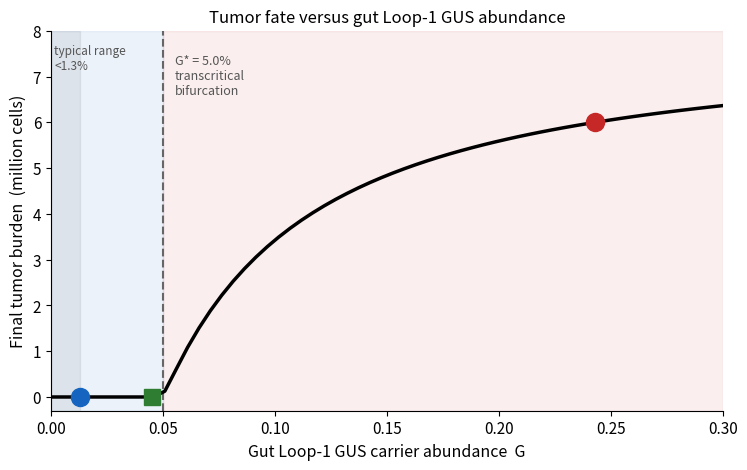
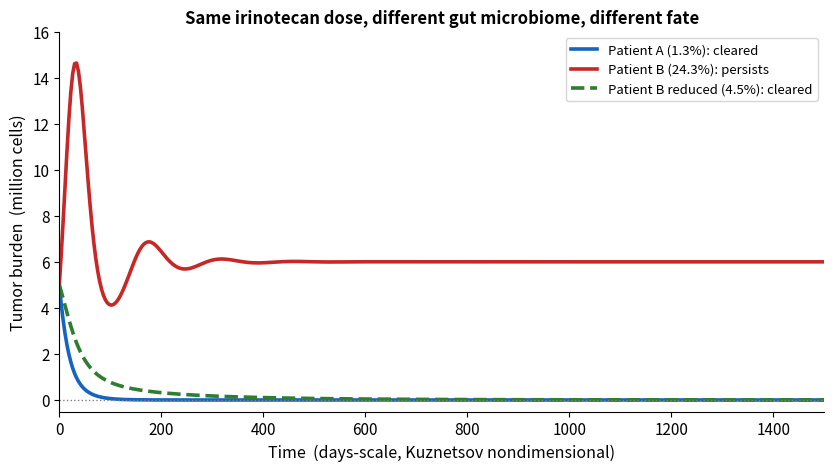

Generate these figures, in order, with matplotlib:
import numpy as np
import matplotlib.pyplot as plt
from scipy.integrate import solve_ivp

plt.rcParams.update({
    'font.size': 11,
    'axes.spines.top': False,
    'axes.spines.right': False,
    'figure.dpi': 130,
})

a = 0.18
b = 2.0e-9
n = 1.101e-7
s = 13000.0
d = 0.0412
p = 0.1245
g = 2.019e7
m = 3.422e-10
C_T0, C_I0 = 5.0e6, 3.2e5

D = 0.20
k = 7.5

def kill(G):
    return D / (1 + k * G)

G_LOW = 0.013
G_HIGH = 0.243
L1_TAXA = "E. coli, F. prausnitzii, B. ovatus/dorei/fragilis, R. gnavus"

net_pressure = a - n * s / d
G_crit = (D / net_pressure - 1) / k

def final_tumor(G, T_end=1500):
    rhs = lambda t, y: [
        a*y[0] - b*y[0]**2 - n*y[0]*y[1] - kill(G)*y[0],
        s - d*y[1] + p*y[0]*y[1]/(g+y[0]) - m*y[0]*y[1],
    ]
    sol = solve_ivp(rhs, (0, T_end), [C_T0, C_I0], method='LSODA',
                    rtol=1e-9, atol=1e-2, t_eval=np.linspace(0, T_end, 400))
    return sol.t, np.maximum(sol.y[0], 0.0)

cured = lambda G: final_tumor(G)[1][-1] < 1e3
G_flip = 0.9 * G_crit

print(f"net tumor pressure  a - n*s/d = {net_pressure:.4f} /day")
print(f"critical L1-GUS load  G_crit  = {G_crit*100:.1f}%")
print(f"Patient LOW   G={G_LOW*100:4.1f}%  -> {'CURED' if cured(G_LOW) else 'tumor escapes'}")
print(f"Patient HIGH  G={G_HIGH*100:4.1f}%  -> {'CURED' if cured(G_HIGH) else 'tumor escapes'}")
print(f"Minimal flip: reduce L1-GUS {G_HIGH*100:.1f}% -> {G_flip*100:.1f}%  "
      f"(dG={G_HIGH-G_flip:.3f}); targets: {L1_TAXA}")
print(f"HIGH after flip  -> {'CURED' if cured(G_flip) else 'tumor escapes'}")

assert G_LOW < G_crit < G_HIGH, "real data must straddle the threshold"
assert cured(G_LOW) and not cured(G_HIGH), "same drug must split fate on real data"
assert cured(G_flip), "minimal flip must cure the high-GUS patient"
print("self-check passed")

C_CURE, C_ESC, C_FLIP = '#1565C0', '#C62828', '#2E7D32'
MC = 1e6

G_scan = np.linspace(0, 0.30, 60)
tumor_M = np.array([final_tumor(G)[1][-1] for G in G_scan]) / MC
TB_LOW  = final_tumor(G_LOW)[1][-1]  / MC
TB_HIGH = final_tumor(G_HIGH)[1][-1] / MC
TB_FLIP = final_tumor(G_flip)[1][-1] / MC

fig1, ax = plt.subplots(figsize=(8, 5))
fig1.subplots_adjust(left=0.12, right=0.96, top=0.9, bottom=0.14)

ax.axvspan(0, G_crit, alpha=0.08, color=C_CURE)
ax.axvspan(G_crit, 0.30, alpha=0.08, color=C_ESC)
ax.axvspan(0, G_LOW, alpha=0.16, color='#999', zorder=0)

ax.plot(G_scan, tumor_M, 'k-', lw=2.5, zorder=3)
ax.axvline(G_crit, color='#666', ls='--', lw=1.5)
ax.text(G_crit+0.005, 6.6, f'G* = {G_crit*100:.1f}%\ntranscritical\nbifurcation', color='#555', fontsize=9)

ax.plot(G_LOW,  TB_LOW,  'o', color=C_CURE, ms=13, zorder=5)
ax.plot(G_HIGH, TB_HIGH, 'o', color=C_ESC,  ms=13, zorder=5)
ax.plot(G_flip, TB_FLIP, 's', color=C_FLIP, ms=11, zorder=5)

ax.text(0.0015, 7.7, 'typical range\n<1.3%', fontsize=8.5, color='#555', va='top')

ax.set_xlabel('Gut Loop-1 GUS carrier abundance  G', fontsize=11.5)
ax.set_ylabel('Final tumor burden  (million cells)', fontsize=11.5)
ax.set_title('Tumor fate versus gut Loop-1 GUS abundance', fontsize=12)
ax.set_xlim(0, 0.30); ax.set_ylim(-0.3, 8.0)
fig1.savefig('fig1_bifurcation.png', bbox_inches='tight', dpi=300)
plt.show()
print("Saved: fig1_bifurcation")

fig2, ax = plt.subplots(figsize=(9, 5))
fig2.subplots_adjust(left=0.12, right=0.97, top=0.9, bottom=0.14)

for G, c, ls, lab in [
    (G_LOW,  C_CURE, '-',  f'Patient A ({G_LOW*100:.1f}%): cleared'),
    (G_HIGH, C_ESC,  '-',  f'Patient B ({G_HIGH*100:.1f}%): persists'),
    (G_flip, C_FLIP, '--', f'Patient B reduced ({G_flip*100:.1f}%): cleared'),
]:
    t, T = final_tumor(G)
    ax.plot(t, T / MC, color=c, lw=2.6, ls=ls, label=lab)

ax.axhline(0, color='gray', ls=':', lw=1)
ax.set_xlabel('Time  (days-scale, Kuznetsov nondimensional)', fontsize=11.5)
ax.set_ylabel('Tumor burden  (million cells)', fontsize=11.5)
ax.set_title('Same irinotecan dose, different gut microbiome, different fate',
             fontsize=12, fontweight='bold')
ax.legend(fontsize=9.5, loc='upper right')
ax.set_xlim(0, 1500); ax.set_ylim(-0.5, 16)
fig2.savefig('fig2_trajectories.png', bbox_inches='tight', dpi=300)
plt.show()
print("Saved: fig2_trajectories")
